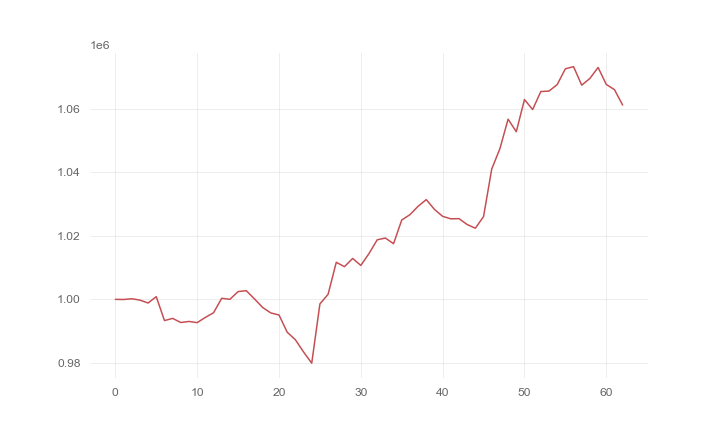

The table this chart was drawn from, first rows:
, 0
0, 1000000
1, 999952
2, 1000192
3, 999766
4, 998850
5, 1000845
6, 993325
7, 994010
8, 992711
9, 993046
10, 992679
11, 994319
12, 995792
13, 1000338
14, 1000017
15, 1002442
16, 1002735
17, 1000145
18, 997443
19, 995729
20, 995090
21, 989669
22, 987291
23, 983446
24, 979916
25, 998564
26, 1001591
27, 1011664
28, 1010289
29, 1012876
30, 1010685
31, 1014414
32, 1018736
33, 1019306
34, 1017514
35, 1024965
36, 1026646
37, 1029293
38, 1031388
39, 1028308
40, 1026130
41, 1025339
42, 1025406
43, 1023547
44, 1022397
45, 1026049
46, 1041032
47, 1047427
48, 1056701
49, 1052763
50, 1062883
51, 1059738
52, 1065406
53, 1065548
54, 1067584
55, 1072559
56, 1073233
57, 1067414
58, 1069535
59, 1072987
... 3 more rows
